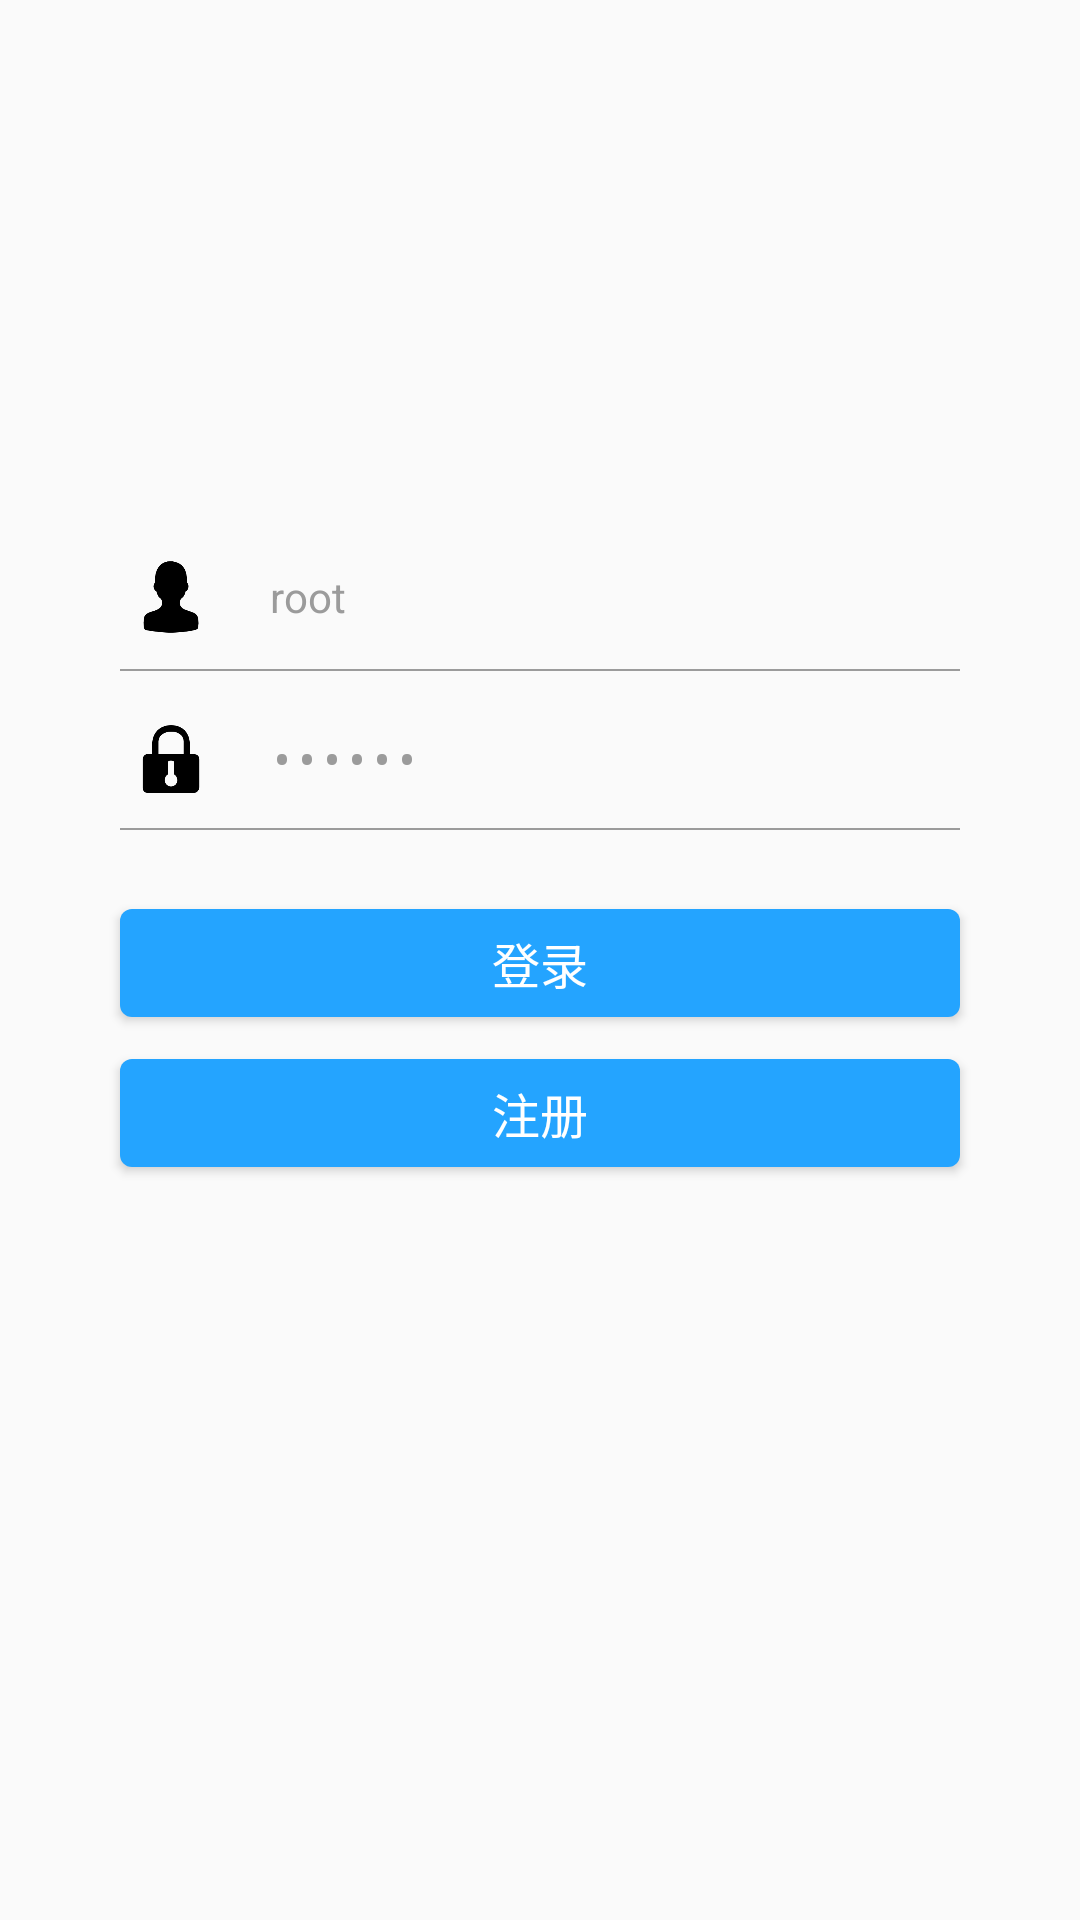

Layout XML and referenced resources for this Android screen:
<!-- AndroidManifest.xml: activity theme Theme.AppCompat.Light.NoActionBar -->
<!-- res/layout/activity_login.xml -->
<FrameLayout xmlns:android="http://schemas.android.com/apk/res/android"
    xmlns:tools="http://schemas.android.com/tools"
    android:id="@+id/login_frame"
    android:layout_width="match_parent"
    android:layout_height="match_parent">


    <RelativeLayout
        android:layout_width="match_parent"
        android:layout_height="match_parent">

        <ImageView
            android:id="@+id/app_icon"
            android:layout_width="58dp"
            android:layout_height="58dp"
            android:layout_centerHorizontal="true"
            android:layout_marginTop="76dp"
            android:background="@mipmap/login_icon" />

        <LinearLayout
            android:layout_width="match_parent"
            android:layout_height="wrap_content"
            android:layout_marginTop="175dp"
            android:gravity="center_vertical"
            android:orientation="horizontal">

            <ImageView
                android:layout_width="24dp"
                android:layout_height="24dp"
                android:layout_marginLeft="45dp"
                android:background="@mipmap/login_user" />

            <EditText
                android:id="@+id/login_name"
                android:layout_width="match_parent"
                android:layout_height="48dp"
                android:layout_marginLeft="21dp"
                android:layout_marginRight="21dp"
                android:background="@null"
                android:hint="@string/text_login_name"
                android:maxLines="1"
                android:singleLine="true"
                android:text="root"
                android:textColor="#9B9B9B"
                android:textColorHint="#9B9B9B "
                android:textSize="14sp" />


        </LinearLayout>

        <View
            android:layout_width="match_parent"
            android:layout_height="0.5dp"
            android:layout_marginLeft="40dp"
            android:layout_marginTop="223dp"
            android:layout_marginRight="40dp"
            android:background="#9B9B9B" />

        <LinearLayout
            android:layout_width="match_parent"
            android:layout_height="wrap_content"
            android:layout_marginTop="229dp"
            android:gravity="center_vertical"
            android:orientation="horizontal">

            <ImageView
                android:layout_width="24dp"
                android:layout_height="24dp"
                android:layout_marginLeft="45dp"
                android:background="@mipmap/login_lock" />

            <EditText
                android:id="@+id/login_password"
                android:layout_width="240dp"
                android:layout_height="48dp"
                android:layout_marginLeft="21dp"
                android:background="@null"
                android:hint="@string/text_login_password"
                android:inputType="textPassword"
                android:maxLines="1"
                android:singleLine="true"
                android:text="123456"
                android:textColor="#9B9B9B"
                android:textColorHint="#9B9B9B "
                android:textSize="14sp" />

        </LinearLayout>

        <View
            android:layout_width="match_parent"
            android:layout_height="0.5dp"
            android:layout_marginLeft="40dp"
            android:layout_marginTop="276dp"
            android:layout_marginRight="40dp"
            android:background="#9B9B9B" />

        <Button
            android:id="@+id/btn_login"
            android:layout_width="match_parent"
            android:layout_height="36dp"
            android:layout_marginLeft="40dp"
            android:layout_marginTop="303dp"
            android:layout_marginRight="40dp"
            android:background="@drawable/shape_button"
            android:text="@string/btn_login"
            android:textColor="#FFFFFFFF"
            android:textSize="16sp" />

        <Button
            android:id="@+id/btn_register"
            android:layout_width="match_parent"
            android:layout_height="36dp"
            android:layout_marginLeft="40dp"
            android:layout_marginTop="353dp"
            android:layout_marginRight="40dp"
            android:background="@drawable/shape_button"
            android:text="@string/register"
            android:textColor="#FFFFFFFF"
            android:textSize="16sp" />

        
            
            
            
            

        
            
            
            
            
            
    </RelativeLayout>
</FrameLayout>
<!-- resources referenced by this layout -->
<resources>
  <!-- drawable shape_button (drawable) -->
  <?xml version="1.0" encoding="utf-8" ?>
  <shape xmlns:android="http://schemas.android.com/apk/res/android"
      android:shape="rectangle">
      <solid android:color="#24A4FF" />
      <corners android:radius="4dp" />
  </shape>
  <!-- mipmap login_lock: png bitmap (mipmap-hdpi, 3914 bytes) -->
  <!-- mipmap login_user: png bitmap (mipmap-hdpi, 4145 bytes) -->
  <string name="btn_login">登录</string>
  <string name="register">注册</string>
  <string name="text_login_name">用户名</string>
  <string name="text_login_password">请输入密码</string>
</resources>
